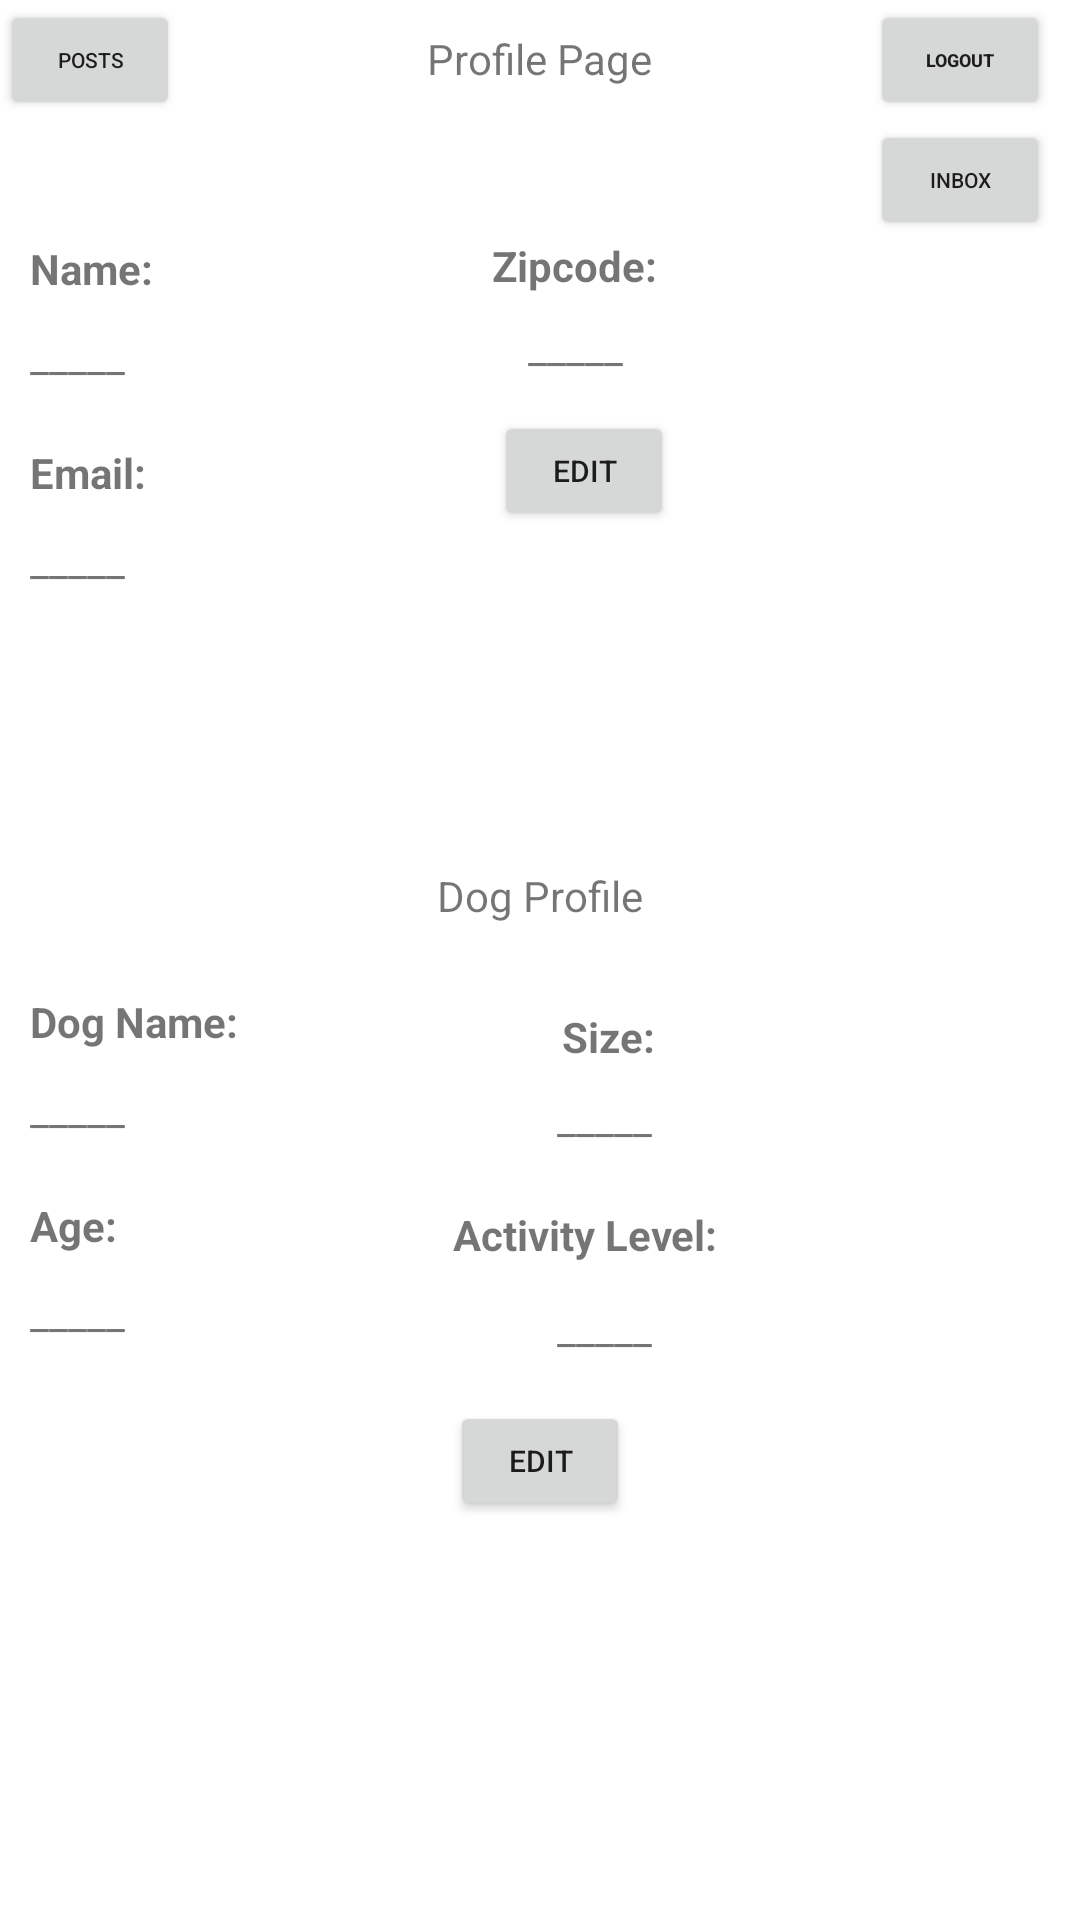

Here is an Android app screen rendered from its layout file. Give the layout XML and the strings, colors and styles it references.
<!-- AndroidManifest.xml: application theme Theme.PawsPlay -->
<!-- res/layout/activity_profile.xml -->
<?xml version="1.0" encoding="utf-8"?>
<androidx.constraintlayout.widget.ConstraintLayout xmlns:android="http://schemas.android.com/apk/res/android"
    xmlns:app="http://schemas.android.com/apk/res-auto"
    xmlns:tools="http://schemas.android.com/tools"
    android:layout_width="match_parent"
    android:layout_height="match_parent"
    tools:context=".ProfileActivity">

    <TextView
        android:id="@+id/profileBanner"
        android:layout_width="wrap_content"
        android:layout_height="wrap_content"
        android:text="Profile Page"
        android:layout_marginTop="10dp"
        app:layout_constraintEnd_toEndOf="parent"
        app:layout_constraintStart_toStartOf="parent"
        app:layout_constraintTop_toTopOf="parent" />

    <Button
        android:id="@+id/logoutButton"
        android:layout_width="60dp"
        android:layout_height="40dp"
        android:layout_marginRight="10dp"
        android:text="Logout"
        android:textStyle="bold"
        android:textSize="6sp"
        app:layout_constraintEnd_toEndOf="parent"
        app:layout_constraintTop_toTopOf="parent" />

    <TextView
        android:id="@+id/nameTitle"
        android:layout_width="wrap_content"
        android:layout_height="wrap_content"
        android:text="Name:"
        android:textStyle="bold"
        android:layout_marginLeft="10dp"
        android:layout_marginTop="80dp"
        app:layout_constraintStart_toStartOf="parent"
        app:layout_constraintTop_toTopOf="parent" />

    <TextView
        android:id="@+id/nameDisplayProfile"
        android:layout_width="wrap_content"
        android:layout_height="wrap_content"
        android:text="_____"
        android:layout_marginTop="10dp"
        android:layout_marginLeft="10dp"
        app:layout_constraintStart_toStartOf="parent"
        app:layout_constraintTop_toBottomOf="@+id/nameTitle" />

    <TextView
        android:id="@+id/emailTitle"
        android:layout_width="wrap_content"
        android:layout_height="wrap_content"
        android:text="Email:"
        android:textStyle="bold"
        android:layout_marginTop="20dp"
        android:layout_marginLeft="10dp"
        app:layout_constraintStart_toStartOf="parent"
        app:layout_constraintTop_toBottomOf="@+id/nameDisplayProfile" />

    <TextView
        android:id="@+id/emailDisplayProfile"
        android:layout_width="wrap_content"
        android:layout_height="wrap_content"
        android:text="_____"
        android:layout_marginTop="10dp"
        android:layout_marginLeft="10dp"
        app:layout_constraintStart_toStartOf="parent"
        app:layout_constraintTop_toBottomOf="@+id/emailTitle" />

    <TextView
        android:id="@+id/zipCodeTitle"
        android:layout_width="wrap_content"
        android:layout_height="wrap_content"
        android:layout_marginStart="164dp"
        android:text="Zipcode:"
        android:textStyle="bold"
        android:layout_marginTop="50dp"
        app:layout_constraintStart_toStartOf="parent"
        app:layout_constraintTop_toBottomOf="@+id/profileBanner" />

    <TextView
        android:id="@+id/zipCodeDisplayProfile"
        android:layout_width="wrap_content"
        android:layout_height="wrap_content"
        android:layout_marginStart="176dp"
        android:layout_marginTop="8dp"
        android:text="_____"
        app:layout_constraintStart_toStartOf="parent"
        app:layout_constraintTop_toBottomOf="@+id/zipCodeTitle" />

    <TextView
        android:id="@+id/dogProfileBanner"
        android:layout_width="wrap_content"
        android:layout_height="wrap_content"
        android:text="Dog Profile"
        android:layout_marginTop="260dp"
        app:layout_constraintEnd_toEndOf="parent"
        app:layout_constraintStart_toStartOf="parent"
        app:layout_constraintTop_toBottomOf="@+id/profileBanner" />

    <TextView
        android:id="@+id/dogNameTitle"
        android:layout_width="wrap_content"
        android:layout_height="wrap_content"
        android:layout_marginLeft="10dp"
        android:text="Dog Name:"
        android:textStyle="bold"
        android:layout_marginTop="135dp"
        app:layout_constraintStart_toStartOf="parent"
        app:layout_constraintTop_toBottomOf="@+id/emailDisplayProfile" />

    <TextView
        android:id="@+id/dogNameDisplayProfile"
        android:layout_width="wrap_content"
        android:layout_height="wrap_content"
        android:text="_____"
        android:layout_marginTop="10dp"
        android:layout_marginLeft="10dp"
        app:layout_constraintStart_toStartOf="parent"
        app:layout_constraintTop_toBottomOf="@+id/dogNameTitle" />

    <TextView
        android:id="@+id/dogAgeTitle"
        android:layout_width="wrap_content"
        android:layout_height="wrap_content"
        android:text="Age:"
        android:textStyle="bold"
        android:layout_marginLeft="10dp"
        android:layout_marginTop="20dp"
        app:layout_constraintStart_toStartOf="parent"
        app:layout_constraintTop_toBottomOf="@+id/dogNameDisplayProfile" />

    <TextView
        android:id="@+id/dogAgeDisplayProfile"
        android:layout_width="wrap_content"
        android:layout_height="wrap_content"
        android:text="_____"
        android:layout_marginTop="10dp"
        android:layout_marginLeft="10dp"
        app:layout_constraintStart_toStartOf="parent"
        app:layout_constraintTop_toBottomOf="@+id/dogAgeTitle" />

    <TextView
        android:id="@+id/dogSizeTitle"
        android:layout_width="wrap_content"
        android:layout_height="wrap_content"
        android:layout_marginStart="108dp"
        android:layout_marginTop="28dp"
        android:text="Size:"
        android:textStyle="bold"
        app:layout_constraintStart_toEndOf="@+id/dogNameTitle"
        app:layout_constraintTop_toBottomOf="@+id/dogProfileBanner" />

    <TextView
        android:id="@+id/dogSizeDisplayProfile"
        android:layout_width="wrap_content"
        android:layout_height="wrap_content"
        android:layout_marginStart="144dp"
        android:layout_marginTop="8dp"
        android:text="_____"
        app:layout_constraintStart_toEndOf="@+id/dogNameDisplayProfile"
        app:layout_constraintTop_toBottomOf="@+id/dogSizeTitle" />

    <TextView
        android:id="@+id/dogActivityLevelTitle"
        android:layout_width="wrap_content"
        android:layout_height="wrap_content"
        android:layout_marginStart="112dp"
        android:layout_marginTop="20dp"
        android:text="Activity Level: "
        android:textStyle="bold"
        app:layout_constraintStart_toEndOf="@+id/dogAgeTitle"
        app:layout_constraintTop_toBottomOf="@+id/dogSizeDisplayProfile" />

    <TextView
        android:id="@+id/dogActivityLevelDisplayProfile"
        android:layout_width="wrap_content"
        android:layout_height="wrap_content"
        android:layout_marginStart="144dp"
        android:layout_marginTop="12dp"
        android:text="_____"
        app:layout_constraintStart_toEndOf="@+id/dogAgeDisplayProfile"
        app:layout_constraintTop_toBottomOf="@+id/dogActivityLevelTitle" />

    <Button
        android:id="@+id/editUserProfileButton"
        android:layout_width="60dp"
        android:layout_height="40dp"
        android:layout_marginStart="116dp"
        android:layout_marginTop="12dp"
        android:text="Edit"
        android:textSize="10sp"
        app:layout_constraintStart_toEndOf="@+id/emailTitle"
        app:layout_constraintTop_toBottomOf="@+id/zipCodeDisplayProfile" />

    <Button
        android:id="@+id/editDogProfileButton"
        android:layout_width="60dp"
        android:layout_height="40dp"
        android:text="Edit"
        android:textSize="10sp"
        android:layout_marginTop="15dp"
        app:layout_constraintEnd_toEndOf="parent"
        app:layout_constraintStart_toStartOf="parent"
        app:layout_constraintTop_toBottomOf="@+id/dogActivityLevelDisplayProfile" />

    <Button
        android:id="@+id/goToPostsButton"
        android:layout_width="60dp"
        android:layout_height="40dp"
        android:text="Posts"
        android:textSize="7sp"
        app:layout_constraintStart_toStartOf="parent"
        app:layout_constraintTop_toTopOf="parent" />

    <Button
        android:id="@+id/messagesButton"
        android:layout_width="60dp"
        android:layout_height="40dp"
        android:layout_marginEnd="10dp"
        android:textSize="7sp"
        android:text="Inbox"
        app:layout_constraintEnd_toEndOf="parent"
        app:layout_constraintTop_toBottomOf="@+id/logoutButton" />


</androidx.constraintlayout.widget.ConstraintLayout>
<!-- resources referenced by this layout -->
<resources>
  <style name="Theme.PawsPlay" parent="Theme.MaterialComponents.DayNight.DarkActionBar">
          
          <item name="colorPrimary">@color/purple_500</item>
          <item name="colorPrimaryVariant">@color/purple_700</item>
          <item name="colorOnPrimary">@color/white</item>
          
          <item name="colorSecondary">@color/teal_200</item>
          <item name="colorSecondaryVariant">@color/teal_700</item>
          <item name="colorOnSecondary">@color/black</item>
          
          <item name="android:statusBarColor" tools:targetApi="l">?attr/colorPrimaryVariant</item>
          
      </style>
  <!-- not gathered from this repository: default colours our renderer supplied (Android Studio template values) -->
  <color name="purple_500">#FF6200EE</color>
  <color name="purple_700">#FF3700B3</color>
  <color name="teal_200">#FF03DAC5</color>
  <color name="teal_700">#FF018786</color>
  <color name="black">#FF000000</color>
  <color name="white">#FFFFFFFF</color>
</resources>
